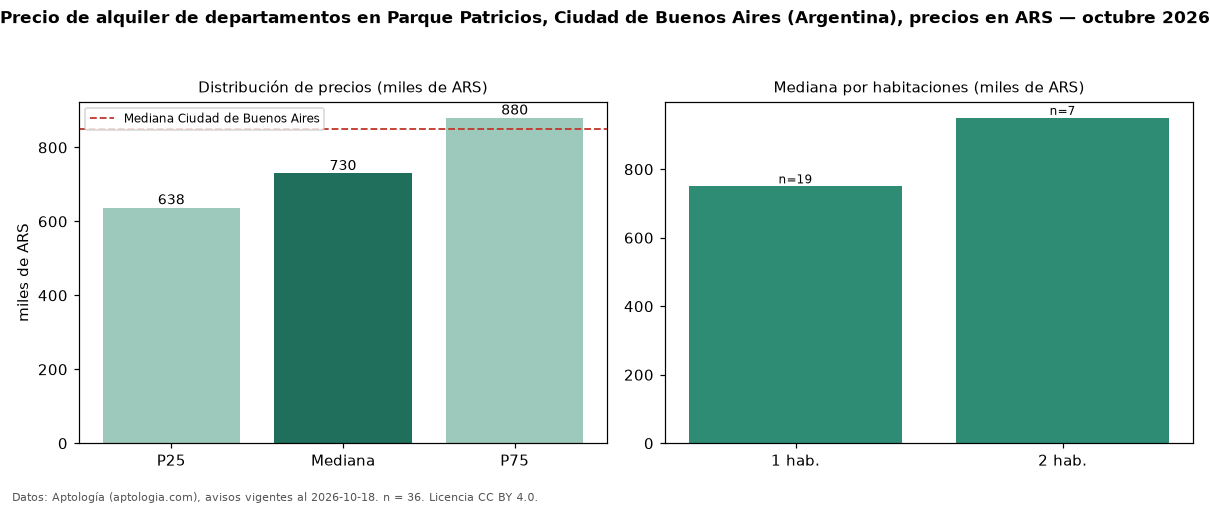

Data behind this chart, as committed beside it:
seccion, metrica, valor, moneda, n
precio, p25, 637500, ARS, 36
precio, mediana, 730000, ARS, 36
precio, p75, 880000, ARS, 36
precio, minimo, 450000, ARS, 36
precio, maximo, 1500000, ARS, 36
m2, mediana_precio_m2, 18571, ARS, 35
m2, area_mediana_m2, 39.0, m2, 35
banos, mediana_banos, 1.0, , 
habitaciones, 1, 750000, ARS, 19
habitaciones, 2, 950000, ARS, 7
ciudad, mediana_ciudad_referencia, 850000, ARS, 
ciudad, mediana_m2_ciudad, 18889, ARS, 
fuente, fecha_datos, 2026-10-18, , 
fuente, atribucion, https://www.aptologia.com/ar, , 
fuente, licencia, CC BY 4.0, , 
